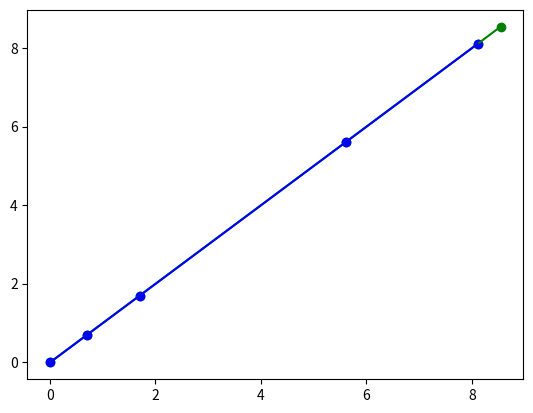

Generate this figure with matplotlib:
# going to plot the hysteresis from loading and unloading the
# force sensor

import numpy as np
import matplotlib.pyplot as plt
import scipy

loading_data = [-0.000979161667560276, 0.7011855946234941, 1.6915295070343823, 5.616972847885771, 8.108198109690802, 8.549305315279245]

unloading_data = [8.106953002432796, 5.612746439604761, 1.687294930724289, 0.6973308232998933, -0.003723712307176581]

true_loading = [0, 0.70625, 1.7, 5.61875, 8.10625, 8.55]

true_unloading = [8.10625, 5.61875, 1.7, 0.70625, 0]

x1 = np.array(true_loading)
y1 = np.array(loading_data)
x2 = np.array(true_unloading)
y2 = np.array(unloading_data)

z1 = np.polyfit(x1, y1, 1) # gets the coefficients
print(f'Coefficients of Loading Polynomial: {z1}')
f1 = np.poly1d(z1) # gets the polynomial
ys1 = f1(x1)

z2 = np.polyfit(x2, y2, 1) # gets the coefficients
print(f'Coefficients of Unloading Polynomial: {z2}')
f2 = np.poly1d(z2) # gets the polynomial
ys2 = f2(x2)

# plotting the results
plt.plot(x1, ys1, color = 'green')
plt.scatter(x1, y1, color = 'green')

plt.plot(x2, ys2, color = 'blue')
plt.scatter(x2, y2, color = 'blue')

plt.show()
